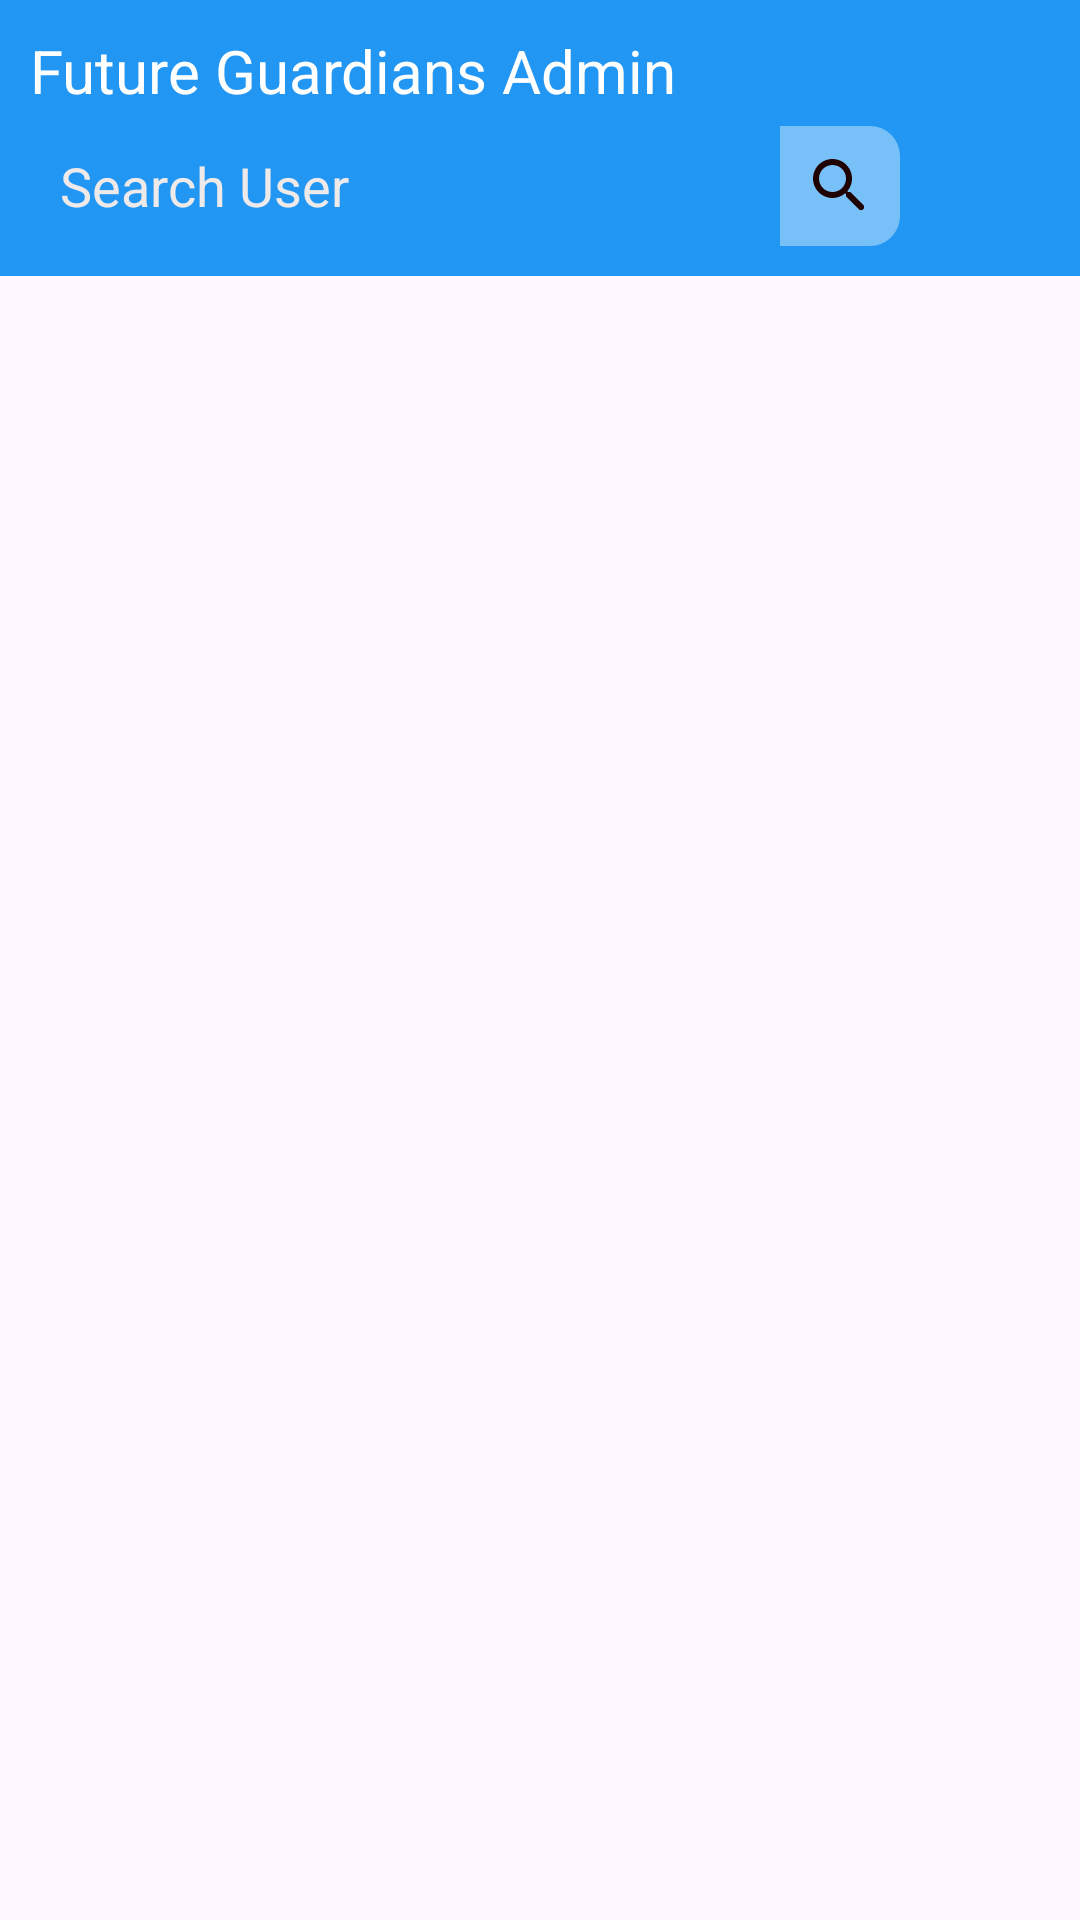

Here is an Android app screen rendered from its layout file. Give the layout XML and the strings, colors and styles it references.
<!-- AndroidManifest.xml: application theme Theme.Eccormece -->
<!-- res/layout/activity_admin_users2.xml -->
<?xml version="1.0" encoding="utf-8"?>
<RelativeLayout xmlns:android="http://schemas.android.com/apk/res/android"
    xmlns:app="http://schemas.android.com/apk/res-auto"
    xmlns:tools="http://schemas.android.com/tools"
    android:layout_width="match_parent"
    android:layout_height="match_parent"
    android:id="@+id/mainLayout"
    tools:context=".AdminUsersActivity">
    <LinearLayout
        android:layout_width="match_parent"
        android:layout_height="wrap_content"
        android:orientation="vertical"
        android:background="@drawable/nav_bott_bg"
        android:padding="10dp"
        android:id="@+id/header_nav">
        <TextView
            android:id="@+id/textView"
            android:layout_width="match_parent"
            android:layout_height="wrap_content"
            android:textColor="#fff"
            android:textSize="20sp"
            android:layout_marginBottom="5dp"
            android:text="Future Guardians Admin" />
        <LinearLayout
            android:layout_width="match_parent"
            android:layout_height="wrap_content"
            android:orientation="horizontal"
            android:id="@+id/search_tab">
            <EditText
                android:layout_width="250dp"
                android:hint="Search User"
                android:textColor="@color/white"
                android:textColorHint="#EFEAEA"
                android:inputType="text"
                android:autofillHints="name"
                android:background="@drawable/search_bg"
                android:layout_height="40dp"
                android:paddingStart="10dp"/>
            <ImageButton
                android:layout_width="40dp"
                android:background="@drawable/search_bt_bg"
                android:layout_height="40dp"
                android:src="@drawable/search_24"
                android:id="@+id/search_btn"/>
        </LinearLayout>
    </LinearLayout>
    <androidx.recyclerview.widget.RecyclerView
        android:layout_width="match_parent"
        android:layout_height="wrap_content"
        android:id="@+id/recycle"
        android:layout_below="@id/header_nav"
        android:layout_marginTop="10dp"/>
</RelativeLayout>
<!-- resources referenced by this layout -->
<resources>
  <color name="white">#FFFFFFFF</color>
  <!-- drawable nav_bott_bg (drawable) -->
  <?xml version="1.0" encoding="utf-8"?>
  
  <shape xmlns:android="http://schemas.android.com/apk/res/android">
      <solid android:color="#2196F3"/>
  </shape>
  <!-- drawable search_24 (drawable) -->
  <vector android:height="24dp" android:tint="#1F0303"
      android:viewportHeight="24" android:viewportWidth="24"
      android:width="24dp" xmlns:android="http://schemas.android.com/apk/res/android">
      <path android:fillColor="@android:color/white" android:pathData="M15.5,14h-0.79l-0.28,-0.27c1.2,-1.4 1.82,-3.31 1.48,-5.34 -0.47,-2.78 -2.79,-5 -5.59,-5.34 -4.23,-0.52 -7.79,3.04 -7.27,7.27 0.34,2.8 2.56,5.12 5.34,5.59 2.03,0.34 3.94,-0.28 5.34,-1.48l0.27,0.28v0.79l4.25,4.25c0.41,0.41 1.08,0.41 1.49,0 0.41,-0.41 0.41,-1.08 0,-1.49L15.5,14zM9.5,14C7.01,14 5,11.99 5,9.5S7.01,5 9.5,5 14,7.01 14,9.5 11.99,14 9.5,14z"/>
  </vector>
  <!-- drawable search_bt_bg (drawable) -->
  <?xml version="1.0" encoding="utf-8"?>
  
  <shape xmlns:android="http://schemas.android.com/apk/res/android">
      <solid android:color="#6BF1F9FF"/>
      <corners android:topRightRadius="10dp"
          android:bottomRightRadius="10dp"/>
  </shape>
  <style name="Theme.Eccormece" parent="Base.Theme.Eccormece" />
  <style name="Base.Theme.Eccormece" parent="Theme.Material3.DayNight.NoActionBar">
          
           <item name="colorPrimary">#0B154C</item>
      </style>
</resources>
